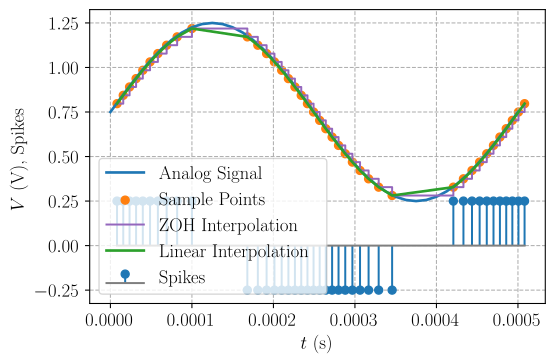

Source data for this figure (header and first rows):
t_analog, t_recon, analog_signal, spikes, recon
0.000000000000000000e+00, 8.124999999999999288e-06, 7.500000000000000000e-01, 2.500000000000000000e-01, 7.968750000000000000e-01
1.250000000000000060e-05, 1.574999999999999998e-05, 8.282172325201154761e-01, 2.500000000000000000e-01, 8.437500000000000000e-01
2.500000000000000120e-05, 2.349999999999999862e-05, 9.045084971874737256e-01, 2.500000000000000000e-01, 8.906250000000000000e-01
3.750000000000000349e-05, 3.149999999999999995e-05, 9.769952498697733745e-01, 2.500000000000000000e-01, 9.375000000000000000e-01
5.000000000000000240e-05, 3.974999999999999720e-05, 1.043892626146236680e+00, 2.500000000000000000e-01, 9.843750000000000000e-01
6.250000000000000130e-05, 4.862500000000000286e-05, 1.103553390593273731e+00, 2.500000000000000000e-01, 1.031250000000000000e+00
7.500000000000000698e-05, 5.824999999999999964e-05, 1.154508497187473726e+00, 2.500000000000000000e-01, 1.078125000000000000e+00
8.749999999999999911e-05, 6.899999999999999667e-05, 1.195503262094183894e+00, 2.500000000000000000e-01, 1.125000000000000000e+00
1.000000000000000048e-04, 8.187499999999999791e-05, 1.225528258147576821e+00, 2.500000000000000000e-01, 1.171875000000000000e+00
1.125000000000000105e-04, 1.000000000000000048e-04, 1.243844170297568885e+00, 2.500000000000000000e-01, 1.218750000000000000e+00
1.250000000000000026e-04, 1.679999999999999907e-04, 1.250000000000000000e+00, -2.500000000000000000e-01, 1.171875000000000000e+00
1.375000000000000083e-04, 1.808749999999999919e-04, 1.243844170297568885e+00, -2.500000000000000000e-01, 1.125000000000000000e+00
1.500000000000000140e-04, 1.916250000000000093e-04, 1.225528258147576821e+00, -2.500000000000000000e-01, 1.078125000000000000e+00
1.625000000000000196e-04, 2.012500000000000129e-04, 1.195503262094183894e+00, -2.500000000000000000e-01, 1.031250000000000000e+00
1.749999999999999982e-04, 2.101249999999999982e-04, 1.154508497187473726e+00, -2.500000000000000000e-01, 9.843750000000000000e-01
1.875000000000000039e-04, 2.183750000000000090e-04, 1.103553390593273731e+00, -2.500000000000000000e-01, 9.375000000000000000e-01
2.000000000000000096e-04, 2.263749999999999866e-04, 1.043892626146236680e+00, -2.500000000000000000e-01, 8.906250000000000000e-01
2.125000000000000153e-04, 2.341250000000000124e-04, 9.769952498697733745e-01, -2.500000000000000000e-01, 8.437500000000000000e-01
2.250000000000000209e-04, 2.417499999999999944e-04, 9.045084971874737256e-01, -2.500000000000000000e-01, 7.968750000000000000e-01
2.374999999999999995e-04, 2.492500000000000141e-04, 8.282172325201154761e-01, -2.500000000000000000e-01, 7.500000000000000000e-01
2.500000000000000052e-04, 2.567499999999999795e-04, 7.500000000000001110e-01, -2.500000000000000000e-01, 7.031250000000000000e-01
2.625000000000000380e-04, 2.642499999999999992e-04, 6.717827674798844129e-01, -2.500000000000000000e-01, 6.562500000000000000e-01
2.750000000000000166e-04, 2.719999999999999979e-04, 5.954915028125263854e-01, -2.500000000000000000e-01, 6.093750000000000000e-01
2.874999999999999951e-04, 2.798750000000000131e-04, 5.230047501302268476e-01, -2.500000000000000000e-01, 5.625000000000000000e-01
3.000000000000000279e-04, 2.881250000000000239e-04, 4.561073738537634870e-01, -2.500000000000000000e-01, 5.156250000000000000e-01
3.125000000000000065e-04, 2.968749999999999926e-04, 3.964466094067262691e-01, -2.500000000000000000e-01, 4.687500000000000000e-01
3.250000000000000393e-04, 3.062499999999999901e-04, 3.454915028125263299e-01, -2.500000000000000000e-01, 4.218750000000000000e-01
3.375000000000000179e-04, 3.167499999999999743e-04, 3.044967379058161061e-01, -2.500000000000000000e-01, 3.750000000000000000e-01
3.499999999999999964e-04, 3.291249999999999905e-04, 2.744717418524232344e-01, -2.500000000000000000e-01, 3.281250000000000000e-01
3.625000000000000292e-04, 3.456250000000000121e-04, 2.561558297024311703e-01, -2.500000000000000000e-01, 2.812500000000000000e-01
3.750000000000000078e-04, 4.207500000000000085e-04, 2.500000000000000000e-01, 2.500000000000000000e-01, 3.281250000000000000e-01
3.875000000000000406e-04, 4.331250000000000247e-04, 2.561558297024311148e-01, 2.500000000000000000e-01, 3.750000000000000000e-01
4.000000000000000192e-04, 4.436250000000000089e-04, 2.744717418524231789e-01, 2.500000000000000000e-01, 4.218750000000000000e-01
4.124999999999999977e-04, 4.530000000000000064e-04, 3.044967379058159951e-01, 2.500000000000000000e-01, 4.687500000000000000e-01
4.250000000000000305e-04, 4.617499999999999751e-04, 3.454915028125262189e-01, 2.500000000000000000e-01, 5.156250000000000000e-01
4.375000000000000091e-04, 4.699999999999999859e-04, 3.964466094067261581e-01, 2.500000000000000000e-01, 5.625000000000000000e-01
4.500000000000000419e-04, 4.778750000000000012e-04, 4.561073738537633204e-01, 2.500000000000000000e-01, 6.093750000000000000e-01
4.625000000000000205e-04, 4.856249999999999998e-04, 5.230047501302265145e-01, 2.500000000000000000e-01, 6.562500000000000000e-01
4.749999999999999990e-04, 4.931249999999999653e-04, 5.954915028125261633e-01, 2.500000000000000000e-01, 7.031250000000000000e-01
4.875000000000000318e-04, 5.006249999999999849e-04, 6.717827674798844129e-01, 2.500000000000000000e-01, 7.500000000000000000e-01
5.000000000000000104e-04, 5.081250000000000046e-04, 7.499999999999998890e-01, 2.500000000000000000e-01, 7.968750000000000000e-01
